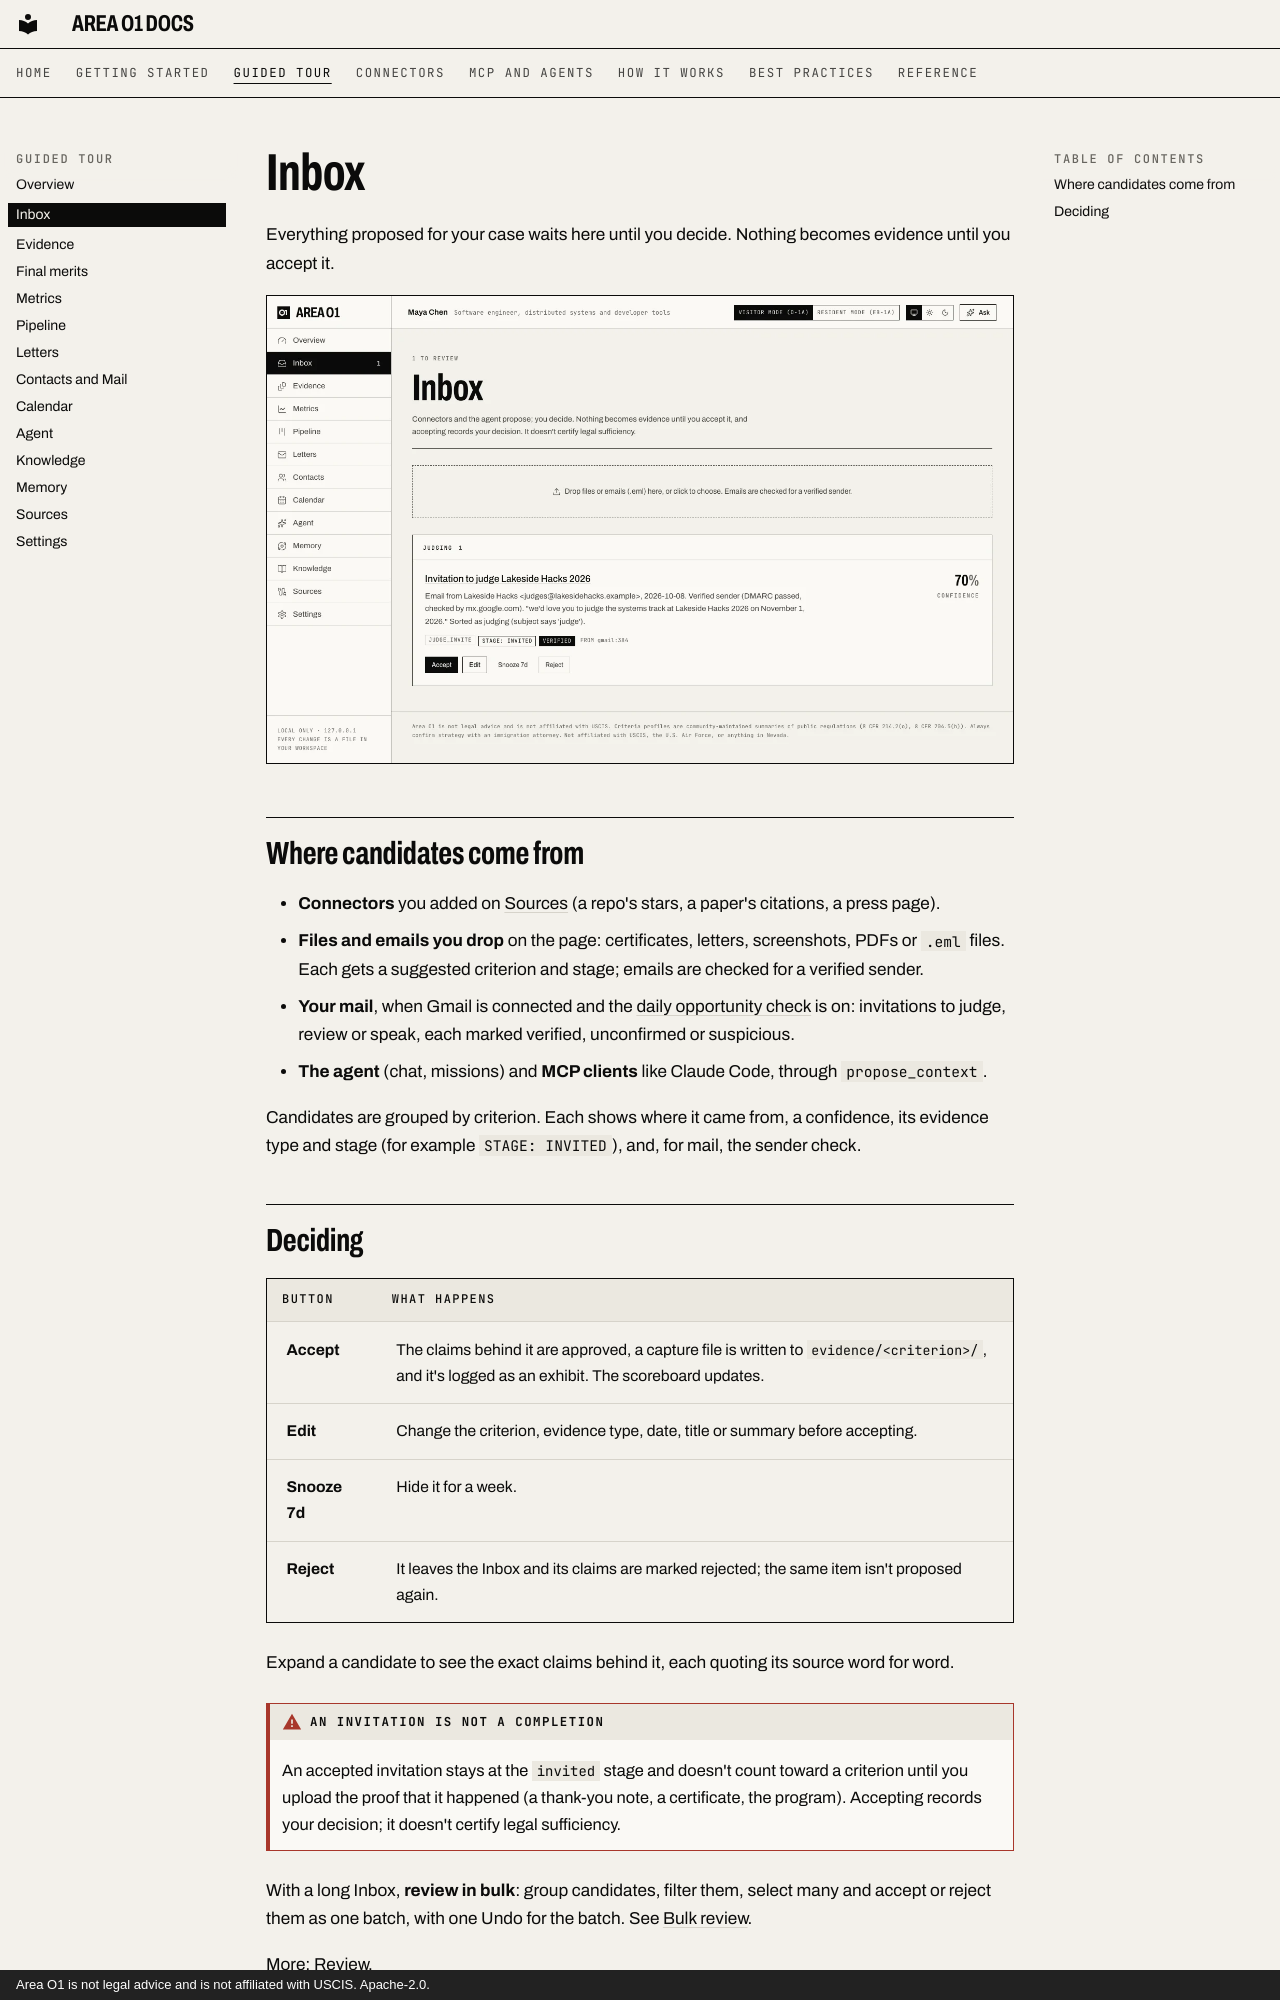

repository: ris3abh/Lighthouse · page: tour/inbox/index.html · generator: mkdocs · copyright: Area O1 is not legal advice and is not affiliated with USCIS. Apache-2.0.

# Inbox

Everything proposed for your case waits here until you decide. Nothing becomes evidence until you accept it.

![The Inbox with a verified judging invitation from Lakeside Hacks, its sender check and stage](../assets/shots/inbox-light.webp#only-light)
![The Inbox with a verified judging invitation from Lakeside Hacks, its sender check and stage](../assets/shots/inbox-dark.webp#only-dark)


## Where candidates come from

- **Connectors** you added on [Sources](sources.md) (a repo's stars, a paper's citations, a press page).
- **Files and emails you drop** on the page: certificates, letters, screenshots, PDFs or `.eml` files. Each
  gets a suggested criterion and stage; emails are checked for a verified sender.
- **Your mail**, when Gmail is connected and the [daily opportunity check](../how-it-works/opportunities.md)
  is on: invitations to judge, review or speak, each marked verified, unconfirmed or suspicious.
- **The agent** (chat, missions) and **MCP clients** like Claude Code, through `propose_context`.

Candidates are grouped by criterion. Each shows where it came from, a confidence, its evidence type and stage
(for example `STAGE: INVITED`), and, for mail, the sender check.
